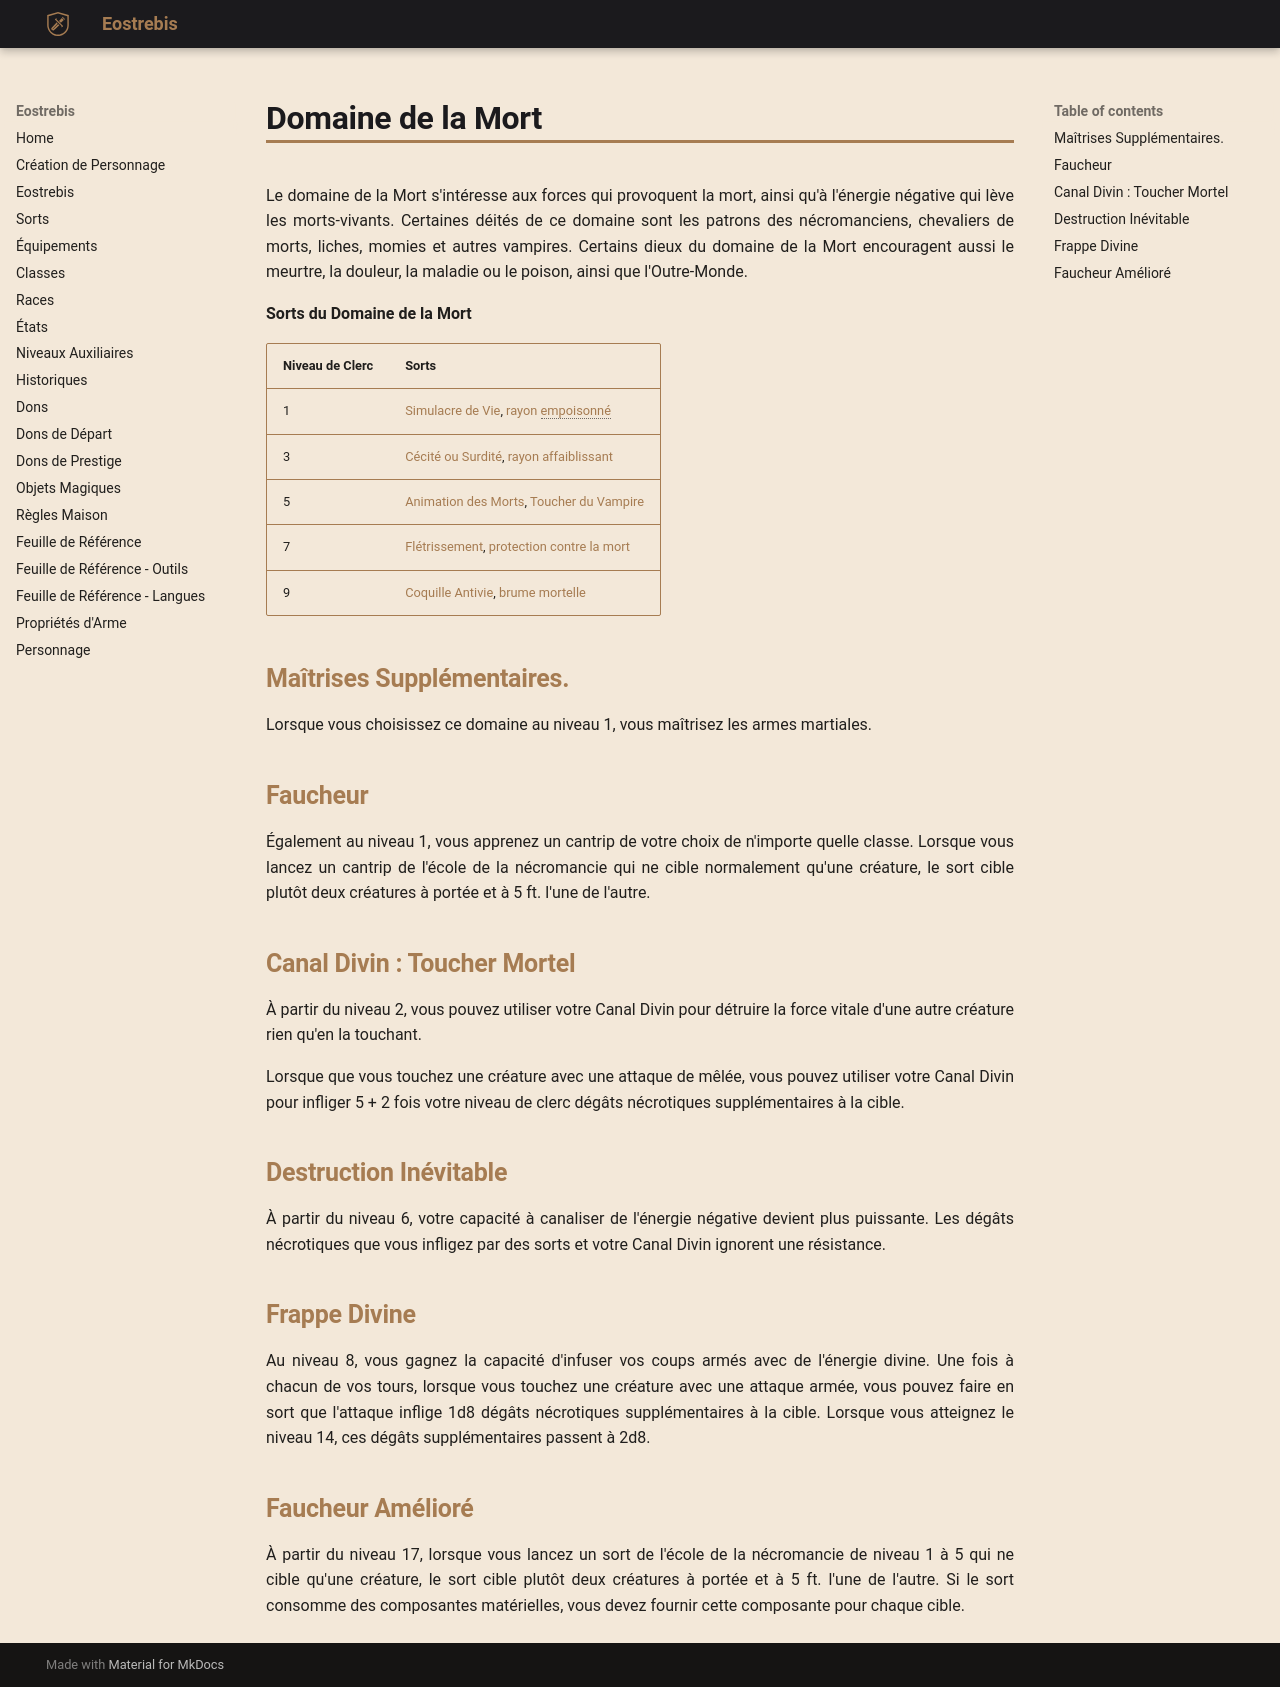

repository: Eostrebis/5e.VF · page: classes/Clerc/Domaine de la Mort/index.html · generator: mkdocs

---
writing_status: finished
---
Le domaine de la Mort s'intéresse aux forces qui provoquent la mort, ainsi qu'à l'énergie négative qui lève les morts-vivants. Certaines déités de ce domaine sont les patrons des nécromanciens, chevaliers de morts, liches, momies et autres vampires. Certains dieux du domaine de la Mort encouragent aussi le meurtre, la douleur, la maladie ou le poison, ainsi que l'Outre-Monde.

**Sorts du Domaine de la Mort**

| Niveau de Clerc | Sorts |
| --------------- | ------------------------------------------------ |
| 1 | [[Simulacre de Vie]], [[rayon empoisonné]] |
| 3 | [[Cécité ou Surdité]], [[rayon affaiblissant]] |
| 5 | [[Animation des Morts]], [[Toucher du Vampire]] |
| 7 | [[Flétrissement]], [[protection contre la mort]] |
| 9 | [[Coquille Antivie]], [[brume mortelle]] |

## Maîtrises Supplémentaires.

Lorsque vous choisissez ce domaine au niveau 1, vous maîtrisez les armes martiales.

## Faucheur

Également au niveau 1, vous apprenez un cantrip de votre choix de n'importe quelle classe. Lorsque vous lancez un cantrip de l'école de la nécromancie qui ne cible normalement qu'une créature, le sort cible plutôt deux créatures à portée et à 5 ft. l'une de l'autre.

## Canal Divin : Toucher Mortel

À partir du niveau 2, vous pouvez utiliser votre Canal Divin pour détruire la force vitale d'une autre créature rien qu'en la touchant.

Lorsque que vous touchez une créature avec une attaque de mêlée, vous pouvez utiliser votre Canal Divin pour infliger 5 + 2 fois votre niveau de clerc dégâts nécrotiques supplémentaires à la cible.

## Destruction Inévitable

À partir du niveau 6, votre capacité à canaliser de l'énergie négative devient plus puissante. Les dégâts nécrotiques que vous infligez par des sorts et votre Canal Divin ignorent une résistance.

## Frappe Divine

Au niveau 8, vous gagnez la capacité d'infuser vos coups armés avec de l'énergie divine. Une fois à chacun de vos tours, lorsque vous touchez une créature avec une attaque armée, vous pouvez faire en sort que l'attaque inflige 1d8 dégâts nécrotiques supplémentaires à la cible. Lorsque vous atteignez le niveau 14, ces dégâts supplémentaires passent à 2d8.

## Faucheur Amélioré

À partir du niveau 17, lorsque vous lancez un sort de l'école de la nécromancie de niveau 1 à 5 qui ne cible qu'une créature, le sort cible plutôt deux créatures à portée et à 5 ft. l'une de l'autre. Si le sort consomme des composantes matérielles, vous devez fournir cette composante pour chaque cible.
